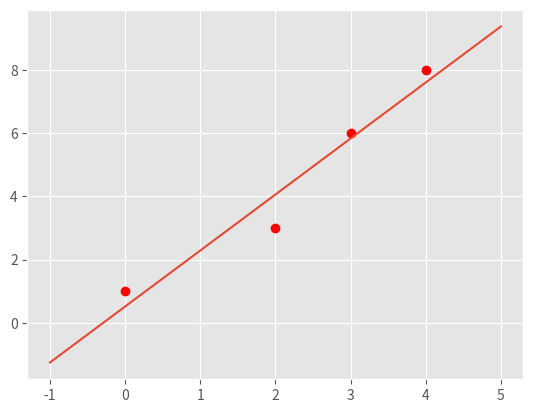
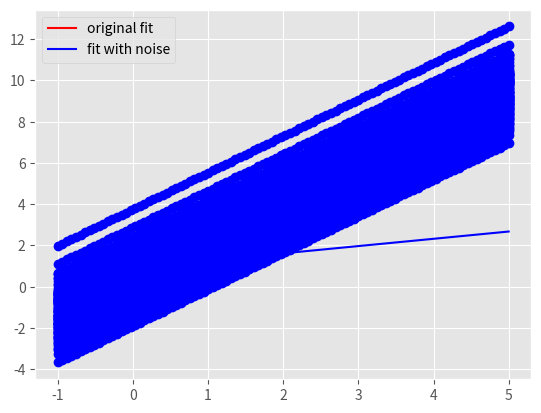

Write Python code to recreate these figures, in order.
"""
Start file for hw1pr2 of Big Data Summer 2017

Before attemping the problem, please familiarize with pandas and numpy
libraries. Tutorials can be found online:
http://pandas.pydata.org/pandas-docs/stable/tutorials.html
https://docs.scipy.org/doc/numpy-dev/user/quickstart.html

This file only has one part: the main driver.

First, fill in the solution you obtained from part (a) in part (c) of the
main driver to generate plot for part (c).

Please COMMENT OUT part(d) in main driver before you finish that step.
Otherwise, you won't be able to run the program because of errors.

Note:
1. You must finish the first two parts (math part) of this problem before
   attempting the coding part.

2. Please read the instructions and hints carefully, and use the name of the
variables we provided, otherwise, the function may not work.

3. Placeholder values are given for the variables needed, they need to be
   replaced with your own code

3. Remember to comment out the TODO comment after you finish each part.
"""


import pandas as pd
import numpy as np
import matplotlib.pyplot as plt
import time


###########################################
#	    	Main Driver Function       	  #
###########################################


if __name__ == '__main__':

	# =============part c: Plot data and the optimal linear fit=================
	# NOTE: to finish this part, you need to finish the part(a) of this part
	# 		first

	# load the four data points of tihs problem
	X = np.array([0, 2, 3, 4])
	y = np.array([1, 3, 6, 8])

	# plot four data points on the plot
	plt.style.use('ggplot')
	plt.plot(X, y, 'ro')


	# TODO: replace the m_opt and b_opt with the solution you obtained from
	# 		part (a), note that y = mx + b
	"*** YOUR CODE HERE ***"
	m_opt = 62/35
	b_opt = 18/35
	"*** END YOUR CODE HERE ***"


	# TODO: generate 100 points along the line of optimal linear fit.

	# HINT:
	#	1) Use np.linspace to get the x-coordinate of 100 points
	#	2) Calculate the y-coordinate of those 100 points with the m_opt and
	#	   b_opt, remember y = mx+b.
	#	3) Use a.reshape(-1,1), where a is a np.array, to reshape the array
	#	   to appropraite shape for generating plot

	X_space = []
	y_space = []
	"*** YOUR CODE HERE ***"
	X_space = np.linspace(-1, 5, 100).reshape(-1,1)
	y_space = m_opt * X_space + b_opt

	"*** END YOUR CODE HERE ***"

	# plot the optimal learn fit you obtained and save it to your current
	# folder
	plt.plot(X_space, y_space)
	plt.savefig('hw1pr2c.png', format='png')
	plt.close()




	# =============part d: Optimal linear fit with random data points=================

	# variables to start with
	mu, sigma, sampleSize = 0, 1, 100

	# TODO: Generate white Gaussian noise
	# HINT: Use np.random.normal to generate noise

	noise = []
	"*** YOUR CODE HERE ***"
	noise = np.random.normal(mu, sigma, sampleSize)


	"*** END YOUR CODE HERE ***"

	# TODO: generate y-coordinate of the 100 points with noise

	# HINT:
	#	1) Use X_space created in the part (c) above as the x-coordinates
	#	2) In this case, y = mx + b + noise

	y_space_rand = np.zeros(len(X_space))
	"*** YOUR CODE HERE ***"
	y_space_rand = m_opt * X_space + b_opt + noise


	"*** END YOUR CODE HERE ***"


	# TODO: calculate the new parameters for optimal linear fit using the
	#		100 new points generated above

	# HINT:
	#	1) Use np.ones_like to create a column of 1
	#	2) Use np.hstack to stack column of ones on X_space to create
	#	   X_space_stacked
	#	3) Use np.linalg.solve to solve W_opt following the normal equation:
	#	   X.T * X * W_opt = X.T * y


	X_space_stacked = X_space	# need to be replaced following hint 1 and 2
	W_opt = None
	"*** YOUR CODE HERE ***"
	X_space_stacked = np.hstack((np.ones_like(y_space), X_space))
	W_opt = np.linalg.solve(X_space_stacked.T @ X_space_stacked, X_space_stacked.T @ y_space_rand)

	"*** END YOUR CODE HERE ***"

	# get the new m, and new b from W_opt obtained above
	b_rand_opt, m_rand_opt = W_opt.item(0), W_opt.item(1)

	# TODO: Generate the y-coordinate of 100 points with the new parameters
	#		obtained

	# HINT:
	#	1) Use X_space for x-coordinates (same)
	#	2) y = mx + b
	#	3) Make sure the array is in appropraite shape using a.reshape(-1,1)

	y_pred_rand = []
	"*** YOUR CODE HERE ***"
	y_pred_rand = np.array([m_rand_opt * x + b_rand_opt for x in X_space]).reshape(-1, 1)

	"*** END YOUR CODE HERE ***"

	# generate plot
	# plot original data points and line
	plt.plot(X, y, 'ro')
	orig_plot, = plt.plot(X_space, y_space, 'r')

	# plot the generated 100 points with white gaussian noise and the new line
	plt.plot(X_space, y_space_rand, 'bo')
	rand_plot, = plt.plot(X_space, y_pred_rand, 'b')

	# set up legend and save the plot to the current folder
	plt.legend((orig_plot, rand_plot), \
		('original fit', 'fit with noise'), loc = 'best')
	plt.savefig('hw1pr2d.png', format='png')
	plt.close()
